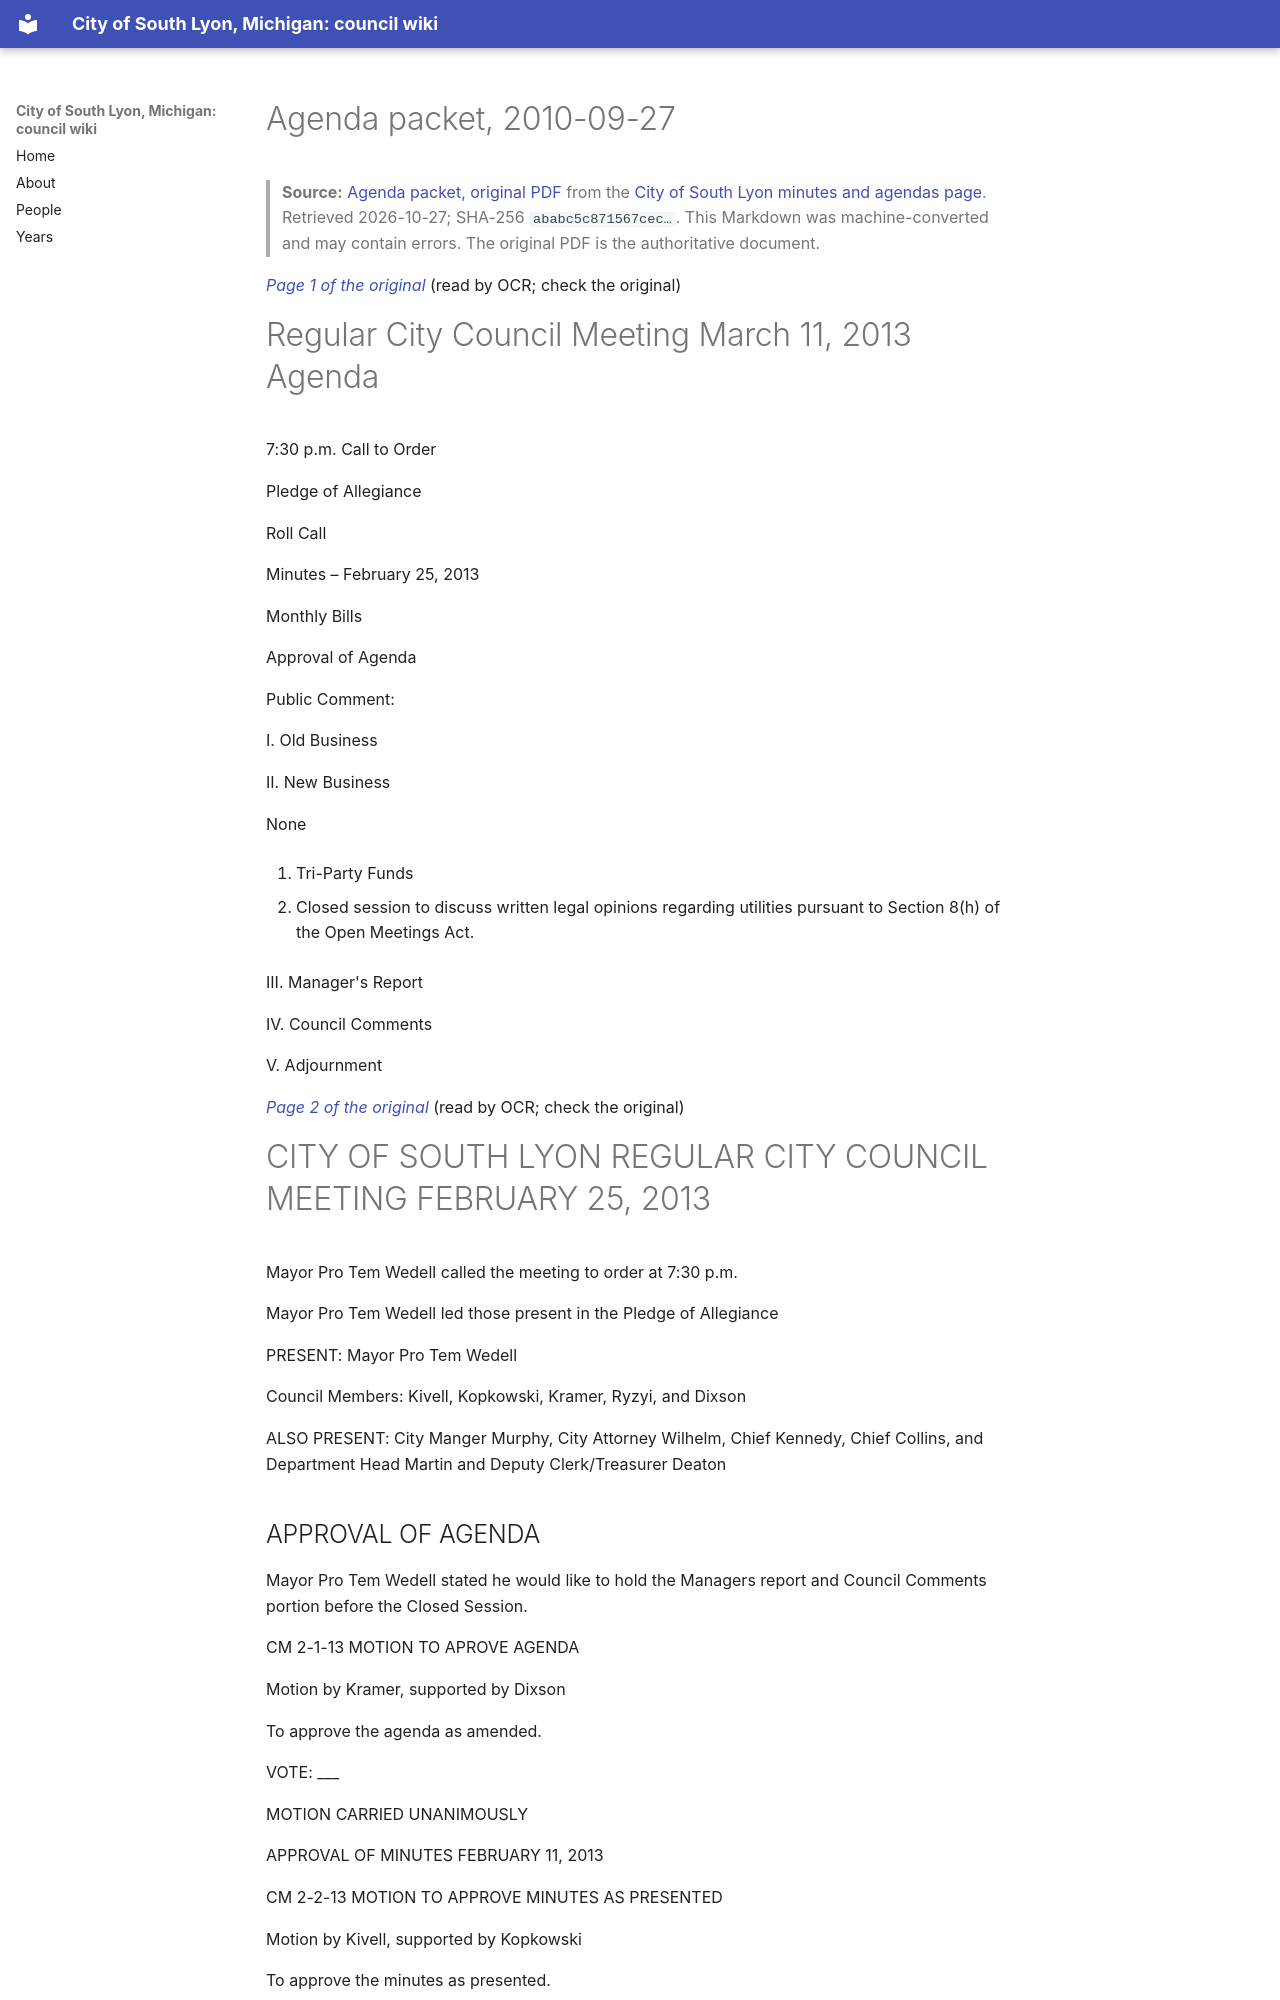

repository: RyanMathewson/city-of-south-lyon-mi-council-wiki · page: documents/2010/2010-09-27/packet/index.html · generator: mkdocs

---
title: "Agenda packet, 2010-09-27"
meeting_date: "2010-09-27"
document: "packet"
source_url: "https://www.southlyonmi.org/document_center/City%20Council/Agenda%20packet%20and%20Minutes/2010/packets/3-11-2013.pdf?t=202108310733010"
source_listing: "https://www.southlyonmi.org/government/city_council/city_council_minutes_and_agendas.php"
source_sha256: "ababc5c871567cec8beec95084438b44127918ed43eb98513b392c3c5379576e"
source_bytes: 3766654
retrieved: "2026-10-27"
pages: 17
ocr_pages: 17
converter: "pymupdf4llm 0.3.4 (text layers); PaddleOCR-VL-1.6-0.9B (scanned pages)"
---

# Agenda packet, 2010-09-27

> **Source:** [Agenda packet, original PDF](https://www.southlyonmi.org/document_center/City%20Council/Agenda%20packet%20and%20Minutes/2010/packets/3-11-2013.pdf?t=202108310733010) from the [City of South Lyon minutes and agendas page](https://www.southlyonmi.org/government/city_council/city_council_minutes_and_agendas.php). Retrieved 2026-10-27; SHA-256 `ababc5c871567cec…`. This Markdown was machine-converted and may contain errors. The original PDF is the authoritative document.

<a id="p1"></a>
*[Page 1 of the original](https://www.southlyonmi.org/document_center/City%20Council/Agenda%20packet%20and%20Minutes/2010/packets/3-11-2013.pdf?t=202108310733010#page=1)* (read by OCR; check the original)

# Regular City Council Meeting March 11, 2013 Agenda

7:30 p.m. Call to Order

Pledge of Allegiance

Roll Call

Minutes – February 25, 2013

Monthly Bills

Approval of Agenda

Public Comment:

I. Old Business

II. New Business

None

1. Tri-Party Funds

2. Closed session to discuss written legal opinions regarding utilities pursuant to Section 8(h) of the Open Meetings Act.

III. Manager's Report

IV. Council Comments

V. Adjournment

<a id="p2"></a>
*[Page 2 of the original](https://www.southlyonmi.org/document_center/City%20Council/Agenda%20packet%20and%20Minutes/2010/packets/3-11-2013.pdf?t=202108310733010#page=2)* (read by OCR; check the original)

# CITY OF SOUTH LYON REGULAR CITY COUNCIL MEETING FEBRUARY 25, 2013

Mayor Pro Tem Wedell called the meeting to order at 7:30 p.m.

Mayor Pro Tem Wedell led those present in the Pledge of Allegiance

PRESENT: Mayor Pro Tem Wedell

Council Members: Kivell, Kopkowski, Kramer, Ryzyi, and Dixson

ALSO PRESENT: City Manger Murphy, City Attorney Wilhelm, Chief Kennedy, Chief Collins, and Department Head Martin and Deputy Clerk/Treasurer Deaton

## APPROVAL OF AGENDA

Mayor Pro Tem Wedell stated he would like to hold the Managers report and Council Comments portion before the Closed Session.

CM 2-1-13 MOTION TO APROVE AGENDA

Motion by Kramer, supported by Dixson

To approve the agenda as amended.

VOTE: ___

MOTION CARRIED UNANIMOUSLY

APPROVAL OF MINUTES FEBRUARY 11, 2013

CM 2-2-13 MOTION TO APPROVE MINUTES AS PRESENTED

Motion by Kivell, supported by Kopkowski

To approve the minutes as presented.

VOTE: ___

MOTION CARRIED UNANIMOUSLY

PUBLIC COMMENT – None

OLD BUSINESS- None

NEW BUSINESS

1. Acceptance of Donation

<a id="p3"></a>
*[Page 3 of the original](https://www.southlyonmi.org/document_center/City%20Council/Agenda%20packet%20and%20Minutes/2010/packets/3-11-2013.pdf?t=202108310733010#page=3)* (read by OCR; check the original)

Attorney Wilhelm stated this item involves a resident that would like to donate some graves to the City. There is a discrepancy and the gentleman's mother is in the hospital so he is asking Council to table this item indefinitely.

## CM 2-3-13 MOTION TO TABLE DONTATION OF CEMETERY PLOTS INDEFINATELY

Motion by Kivell, supported by Kramer

VOTE: ___

## MOTION CARRIED UNANIMOUSLY
